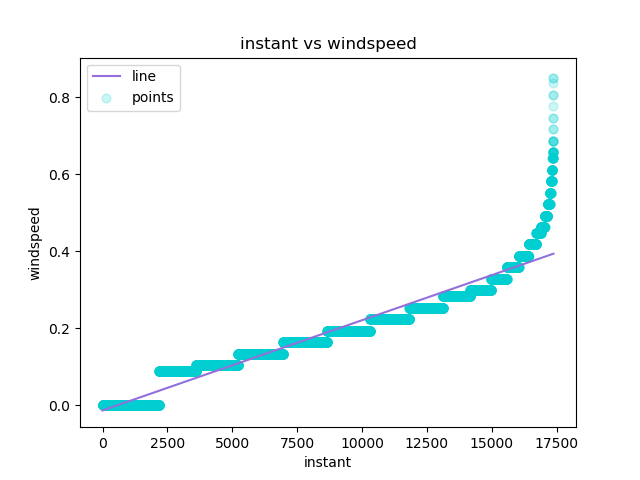

Values plotted in this chart, from the file beside it:
instant, windspeed, Predicted Y
1, 0.0, -0.01341
2, 0.0, -0.01339
3, 0.0, -0.01336
4, 0.0, -0.01334
5, 0.0, -0.01332
6, 0.0, -0.01329
7, 0.0, -0.01327
8, 0.0, -0.01325
9, 0.0, -0.01322
10, 0.0, -0.0132
11, 0.0, -0.01318
12, 0.0, -0.01315
13, 0.0, -0.01313
14, 0.0, -0.01311
15, 0.0, -0.01308
16, 0.0, -0.01306
17, 0.0, -0.01304
18, 0.0, -0.01301
19, 0.0, -0.01299
20, 0.0, -0.01297
21, 0.0, -0.01294
22, 0.0, -0.01292
23, 0.0, -0.0129
24, 0.0, -0.01287
25, 0.0, -0.01285
26, 0.0, -0.01283
27, 0.0, -0.0128
28, 0.0, -0.01278
29, 0.0, -0.01276
30, 0.0, -0.01273
31, 0.0, -0.01271
32, 0.0, -0.01268
33, 0.0, -0.01266
34, 0.0, -0.01264
35, 0.0, -0.01261
36, 0.0, -0.01259
37, 0.0, -0.01257
38, 0.0, -0.01254
39, 0.0, -0.01252
40, 0.0, -0.0125
41, 0.0, -0.01247
42, 0.0, -0.01245
43, 0.0, -0.01243
44, 0.0, -0.0124
45, 0.0, -0.01238
46, 0.0, -0.01236
47, 0.0, -0.01233
48, 0.0, -0.01231
49, 0.0, -0.01229
50, 0.0, -0.01226
51, 0.0, -0.01224
52, 0.0, -0.01222
53, 0.0, -0.01219
54, 0.0, -0.01217
55, 0.0, -0.01215
56, 0.0, -0.01212
57, 0.0, -0.0121
58, 0.0, -0.01208
59, 0.0, -0.01205
60, 0.0, -0.01203
... 17,319 more rows
